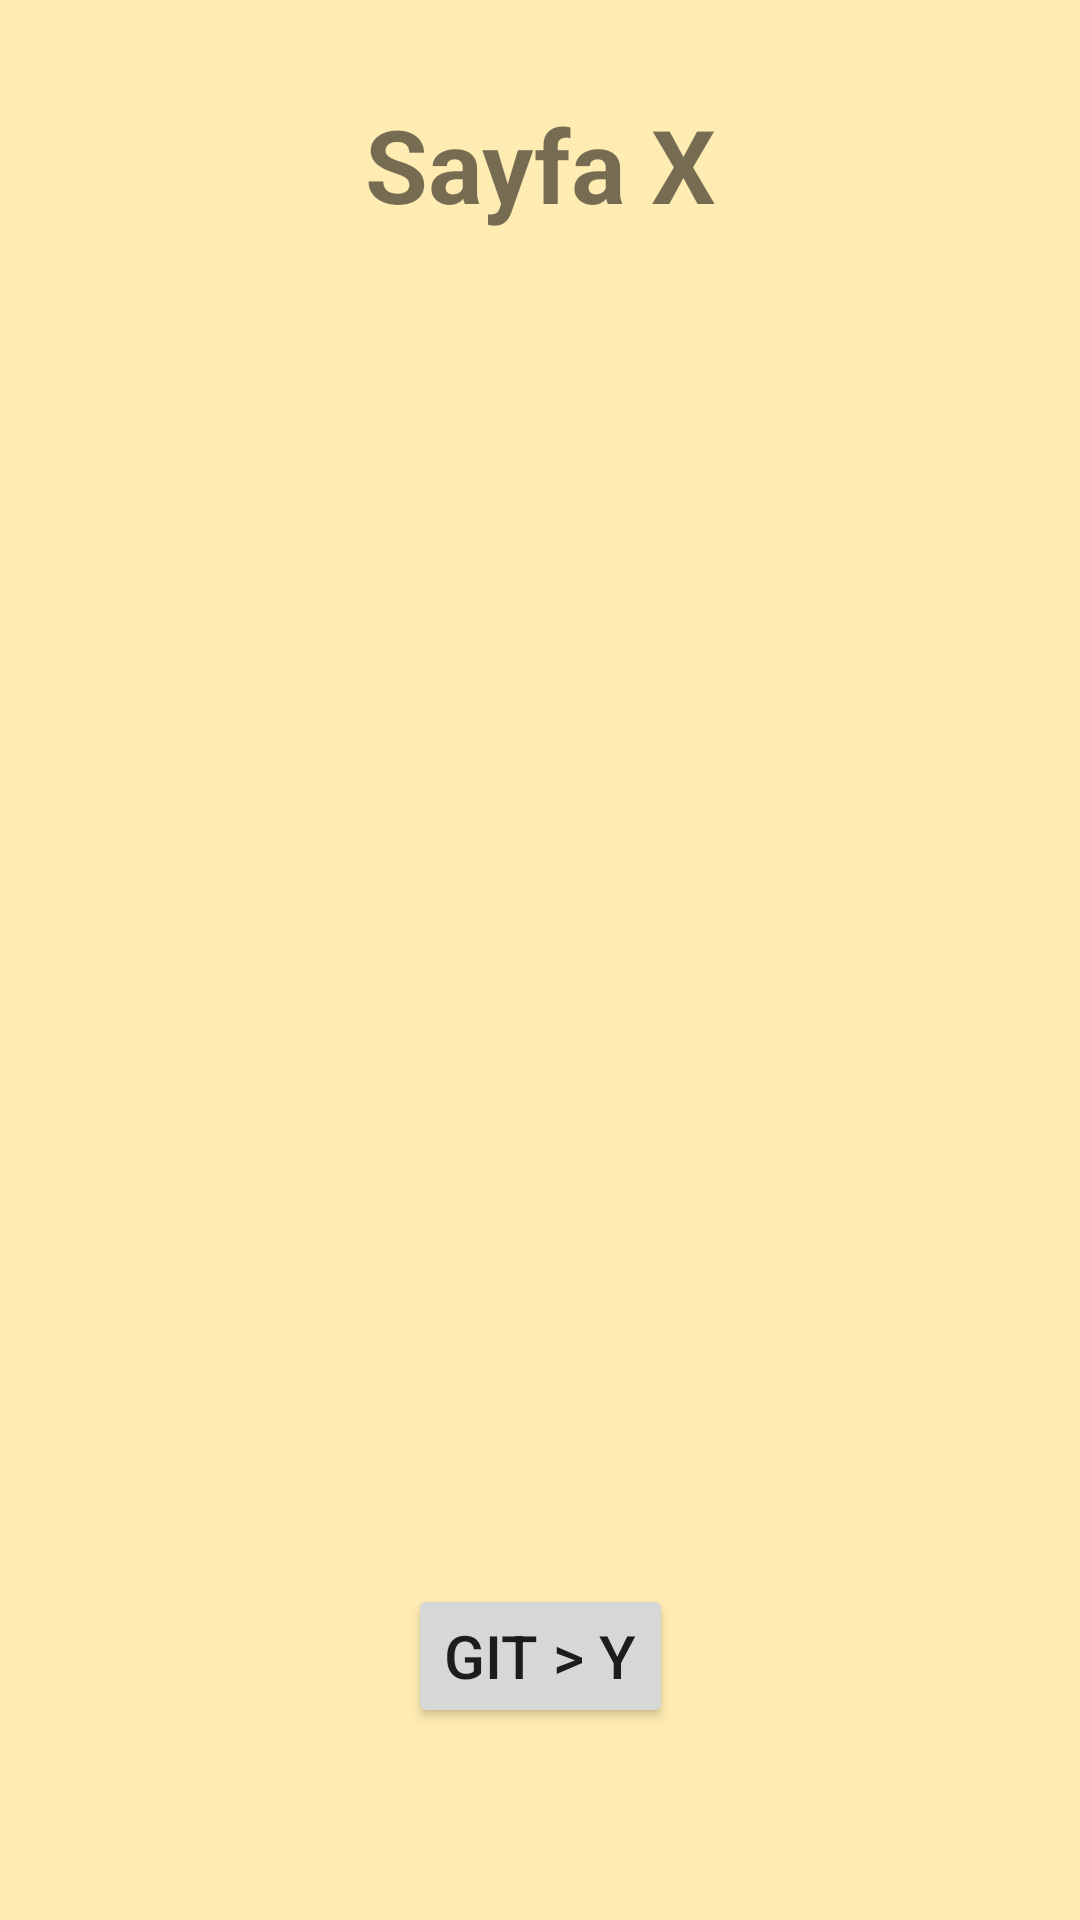

Write the Android layout XML for this screen, with the resource values it uses.
<!-- AndroidManifest.xml: application theme Theme.KotlinNavigation -->
<!-- res/layout/fragment_sayfa_x.xml -->
<?xml version="1.0" encoding="utf-8"?>
<androidx.constraintlayout.widget.ConstraintLayout xmlns:android="http://schemas.android.com/apk/res/android"
    xmlns:app="http://schemas.android.com/apk/res-auto"
    xmlns:tools="http://schemas.android.com/tools"
    android:layout_width="match_parent"
    android:layout_height="match_parent"
    android:background="@color/renk4"
    tools:context=".SayfaXFragment" >

    <TextView
        android:id="@+id/textView4"
        android:layout_width="wrap_content"
        android:layout_height="wrap_content"
        android:layout_marginTop="32dp"
        android:text="@string/sayfa_x"
        android:textSize="34sp"
        android:textStyle="bold"
        app:layout_constraintEnd_toEndOf="parent"
        app:layout_constraintHorizontal_bias="0.5"
        app:layout_constraintStart_toStartOf="parent"
        app:layout_constraintTop_toTopOf="parent" />

    <Button
        android:id="@+id/buttonGitXY"
        android:layout_width="wrap_content"
        android:layout_height="wrap_content"
        android:layout_marginBottom="64dp"
        android:text="@string/git_y"
        android:textSize="20sp"
        app:layout_constraintBottom_toBottomOf="parent"
        app:layout_constraintEnd_toEndOf="parent"
        app:layout_constraintHorizontal_bias="0.5"
        app:layout_constraintStart_toStartOf="parent" />
</androidx.constraintlayout.widget.ConstraintLayout>
<!-- resources referenced by this layout -->
<resources>
  <color name="renk4">#ffecb3</color>
  <string name="git_y">Git &gt; Y</string>
  <string name="sayfa_x">Sayfa X</string>
  <style name="Theme.KotlinNavigation" parent="Theme.MaterialComponents.DayNight.DarkActionBar">
          
          <item name="colorPrimary">@color/purple_500</item>
          <item name="colorPrimaryVariant">@color/purple_700</item>
          <item name="colorOnPrimary">@color/white</item>
          
          <item name="colorSecondary">@color/teal_200</item>
          <item name="colorSecondaryVariant">@color/teal_700</item>
          <item name="colorOnSecondary">@color/black</item>
          
          <item name="android:statusBarColor">?attr/colorPrimaryVariant</item>
          
      </style>
  <color name="purple_500">#FF6200EE</color>
  <color name="purple_700">#FF3700B3</color>
  <color name="white">#FFFFFFFF</color>
  <color name="teal_200">#FF03DAC5</color>
  <color name="teal_700">#FF018786</color>
  <color name="black">#FF000000</color>
</resources>
